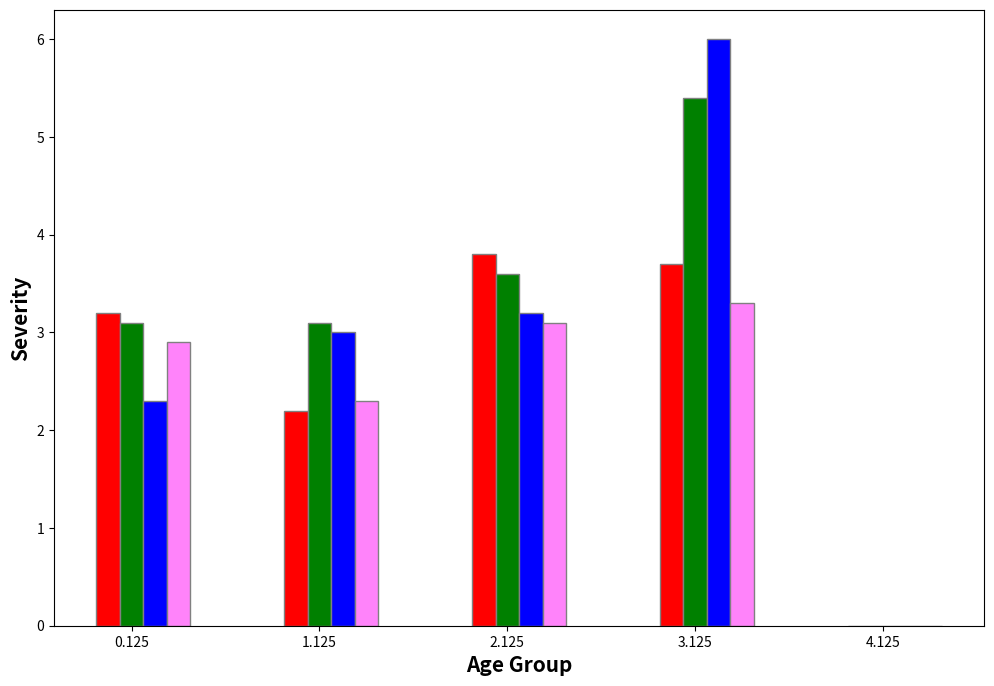

This chart was generated by the following Python code: (Note: this script raises an exception after producing the figure.)
import numpy as np
import matplotlib.pyplot as plt

# set width of bar
barWidth = 0.125
fig = plt.subplots(figsize=(12, 8))

# set height of bar
Chronic_Lung_Disease = [3.2, 2.2,3.8, 3.7, 0]
Balanced_Diet = [3.1, 3.1, 3.6, 5.4, 0]
Obesity = [2.3, 3, 3.2, 6, 0]

Passive_Smoking = [2.9, 2.3, 3.1, 3.3, 0]

# Set position of bar on X axis
br1 = np.arange(len(Chronic_Lung_Disease))
br2 = [x + barWidth for x in br1]
br3 = [x + barWidth for x in br2]

br4 = [x + barWidth for x in br3]

# Make the plot
plt.bar(br1, Chronic_Lung_Disease, color='r', width=barWidth,
        edgecolor='grey', label='Chronic Lung Disease')
plt.bar(br2, Balanced_Diet, color='g', width=barWidth,
        edgecolor='grey', label='Balanced Diet')
plt.bar(br3, Obesity, color='b', width=barWidth,
        edgecolor='grey', label='Obesity')

plt.bar(br4, Passive_Smoking, color='#FF83FA', width=barWidth,
        edgecolor='grey', label='Passive Smoking')

# Adding Xticks
plt.xlabel('Age Group', fontweight='bold', fontsize=15)
plt.ylabel('Severity', fontweight='bold', fontsize=15)
plt.xticks([r + barWidth for r in range(len(Chronic_Lung_Disease))],
           ['14-26', '27-39', '40-52', '53-67'])

# displaying the title
plt.title("Female Graph 2", fontweight='bold', fontsize=25)

plt.legend()
plt.show()

